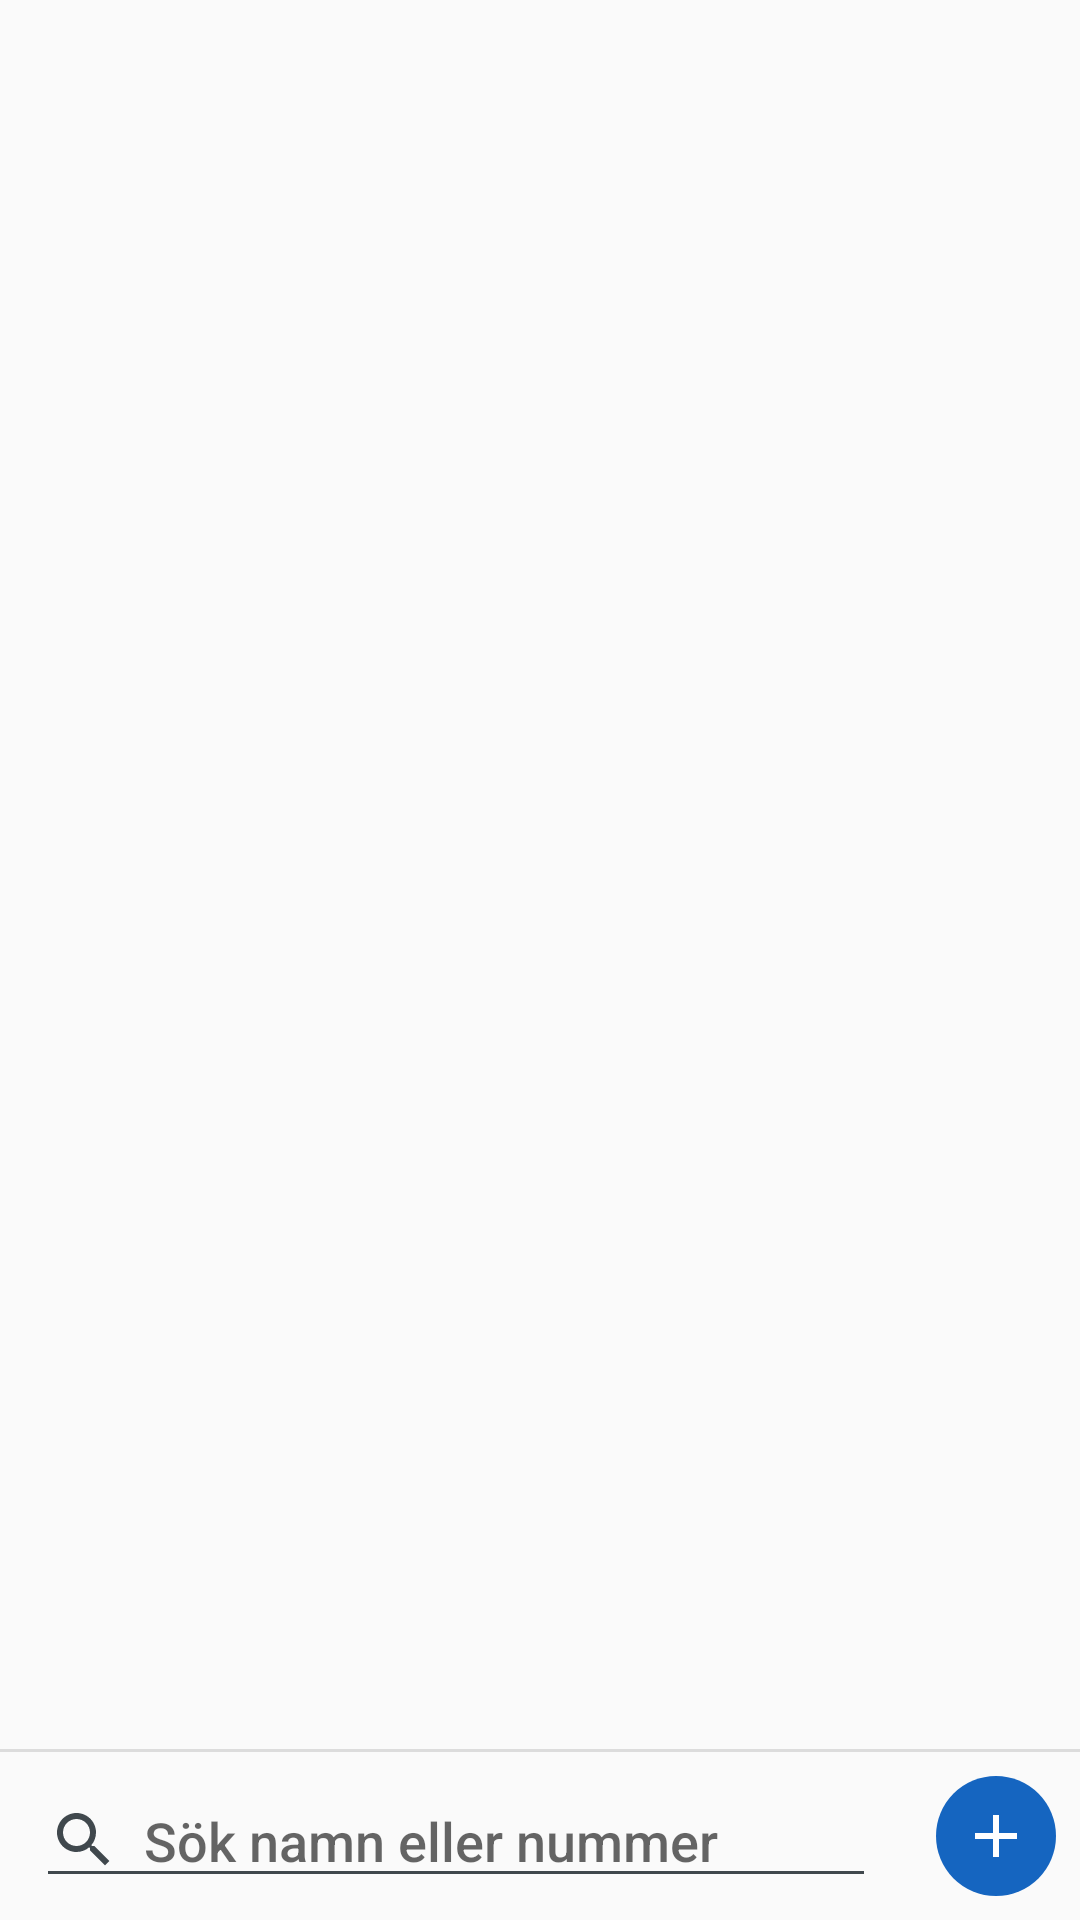

Write the Android layout XML for this screen, with the resource values it uses.
<!-- AndroidManifest.xml: application theme Theme.Jobbdialer -->
<!-- res/layout/pane_contacts.xml -->
<?xml version="1.0" encoding="utf-8"?>
<LinearLayout xmlns:android="http://schemas.android.com/apk/res/android"
    android:layout_width="match_parent"
    android:layout_height="match_parent"
    android:orientation="vertical">

    
    <FrameLayout
        android:layout_width="match_parent"
        android:layout_height="0dp"
        android:layout_weight="1">

        <ListView
            android:id="@+id/contacts_list"
            android:layout_width="match_parent"
            android:layout_height="match_parent"
            android:divider="@color/divider"
            android:dividerHeight="1dp"
            android:stackFromBottom="true" />

        <TextView
            android:id="@+id/contacts_empty"
            style="@style/EmptyText" />
    </FrameLayout>

    <View
        android:layout_width="match_parent"
        android:layout_height="1dp"
        android:background="@color/divider" />

    
    <LinearLayout
        android:id="@+id/contacts_bar"
        android:layout_width="match_parent"
        android:layout_height="wrap_content"
        android:gravity="center_vertical"
        android:orientation="horizontal"
        android:paddingLeft="@dimen/space_medium"
        android:paddingTop="@dimen/space_tiny"
        android:paddingRight="@dimen/space_small"
        android:paddingBottom="@dimen/space_tiny">

        <EditText
            android:id="@+id/search_field"
            android:layout_width="0dp"
            android:layout_height="wrap_content"
            android:layout_weight="1"
            android:drawableStart="@drawable/ic_search"
            android:drawablePadding="@dimen/space_small"
            android:drawableTint="?android:attr/textColorSecondary"
            android:hint="@string/search_hint"
            android:imeOptions="actionSearch"
            android:importantForAutofill="no"
            android:inputType="text"
            android:maxLines="1" />

        <TextView
            android:id="@+id/sort_button"
            android:layout_width="wrap_content"
            android:layout_height="@dimen/icon_button_size"
            android:background="?android:attr/selectableItemBackground"
            android:clickable="true"
            android:focusable="true"
            android:gravity="center"
            android:maxLines="1"
            android:paddingLeft="@dimen/space_small"
            android:paddingRight="@dimen/space_small"
            android:textColor="@color/brand_text"
            android:textSize="14sp" />

        <ImageButton
            android:id="@+id/fab_add"
            android:layout_width="@dimen/add_button_size"
            android:layout_height="@dimen/add_button_size"
            android:layout_marginStart="@dimen/space_tiny"
            android:background="@drawable/fab_bg"
            android:contentDescription="@string/cd_add_contact"
            android:scaleType="center"
            android:src="@drawable/ic_add"
            android:tint="@color/on_color" />
    </LinearLayout>

    
    <LinearLayout
        android:id="@+id/selection_bar"
        android:layout_width="match_parent"
        android:layout_height="wrap_content"
        android:gravity="center_vertical"
        android:minHeight="@dimen/add_button_size"
        android:orientation="horizontal"
        android:paddingLeft="@dimen/space_medium"
        android:paddingTop="@dimen/space_tiny"
        android:paddingRight="@dimen/space_tiny"
        android:paddingBottom="@dimen/space_tiny"
        android:visibility="gone">

        <TextView
            android:id="@+id/selection_count"
            android:layout_width="0dp"
            android:layout_height="wrap_content"
            android:layout_weight="1"
            android:ellipsize="end"
            android:maxLines="1"
            android:textColor="?android:attr/textColorPrimary"
            android:textSize="15sp"
            android:textStyle="bold" />

        <Button
            android:id="@+id/selection_actions"
            style="@style/SelectionBarButton"
            android:contentDescription="@string/selection_actions"
            android:text="@string/selection_actions_button" />

        <Button
            android:id="@+id/cancel_selection"
            style="@style/SelectionBarButton"
            android:text="@string/cancel" />
    </LinearLayout>
</LinearLayout>
<!-- resources referenced by this layout -->
<resources>
  <color name="brand_text">#FF1565C0</color>
  <color name="divider">#1F000000</color>
  <color name="on_color">#FFFFFFFF</color>
  <dimen name="add_button_size">40dp</dimen>
  <dimen name="icon_button_size">48dp</dimen>
  <dimen name="space_medium">12dp</dimen>
  <dimen name="space_small">8dp</dimen>
  <dimen name="space_tiny">4dp</dimen>
  <!-- drawable fab_bg (drawable) -->
  <?xml version="1.0" encoding="utf-8"?>
  <ripple xmlns:android="http://schemas.android.com/apk/res/android"
      android:color="@color/ripple_on_color">
      <item>
          <selector>
              <item android:state_pressed="true">
                  <shape android:shape="oval">
                      <solid android:color="@color/primary_pressed" />
                  </shape>
              </item>
              <item>
                  <shape android:shape="oval">
                      <solid android:color="@color/primary" />
                  </shape>
              </item>
          </selector>
      </item>
  </ripple>
  <!-- drawable ic_add (drawable) -->
  <?xml version="1.0" encoding="utf-8"?>
  <vector xmlns:android="http://schemas.android.com/apk/res/android"
      android:width="24dp"
      android:height="24dp"
      android:viewportWidth="24"
      android:viewportHeight="24">
      <path
          android:fillColor="#FF000000"
          android:pathData="M19,13h-6v6h-2v-6H5v-2h6V5h2v6h6v2z" />
  </vector>
  <!-- drawable ic_search (drawable) -->
  <?xml version="1.0" encoding="utf-8"?>
  <vector xmlns:android="http://schemas.android.com/apk/res/android"
      android:width="24dp"
      android:height="24dp"
      android:viewportWidth="24"
      android:viewportHeight="24">
      <path
          android:fillColor="#FF000000"
          android:pathData="M15.5,14h-0.79l-0.28,-0.27C15.41,12.59 16,11.11 16,9.5 16,5.91 13.09,3 9.5,3S3,5.91 3,9.5 5.91,16 9.5,16c1.61,0 3.09,-0.59 4.23,-1.57l0.27,0.28v0.79l5,4.99L20.49,19l-4.99,-5zM9.5,14C7.01,14 5,11.99 5,9.5S7.01,5 9.5,5 14,7.01 14,9.5 11.99,14 9.5,14z" />
  </vector>
  <string name="cancel">Avbryt</string>
  <string name="cd_add_contact">Lägg till kontakt</string>
  <string name="search_hint">Sök namn eller nummer</string>
  <string name="selection_actions">Åtgärder</string>
  <string name="selection_actions_button">Åtgärder ▾</string>
  <style name="EmptyText">
          <item name="android:layout_width">match_parent</item>
          <item name="android:layout_height">match_parent</item>
          <item name="android:gravity">center</item>
          <item name="android:padding">@dimen/space_large</item>
          <item name="android:textSize">16sp</item>
          <item name="android:textColor">?android:attr/textColorSecondary</item>
          <item name="android:visibility">gone</item>
      </style>
  <style name="Theme.Jobbdialer" parent="android:Theme.DeviceDefault.Light.NoActionBar">
          <item name="android:colorPrimary">@color/primary</item>
          <item name="android:colorPrimaryDark">@color/primary_dark</item>
          <item name="android:colorAccent">@color/accent</item>
          <item name="android:statusBarColor">@color/primary_dark</item>
          
          <item name="android:windowLightStatusBar">false</item>
          <item name="android:windowBackground">@color/window_bg</item>
      </style>
  <color name="ripple_on_color">#40FFFFFF</color>
  <color name="primary_pressed">#FF0D47A1</color>
  <color name="primary">#FF1565C0</color>
  <dimen name="space_large">24dp</dimen>
  <color name="primary_dark">#FF0D47A1</color>
  <color name="accent">#FFFF8F00</color>
  <color name="window_bg">#FFFAFAFA</color>
</resources>
